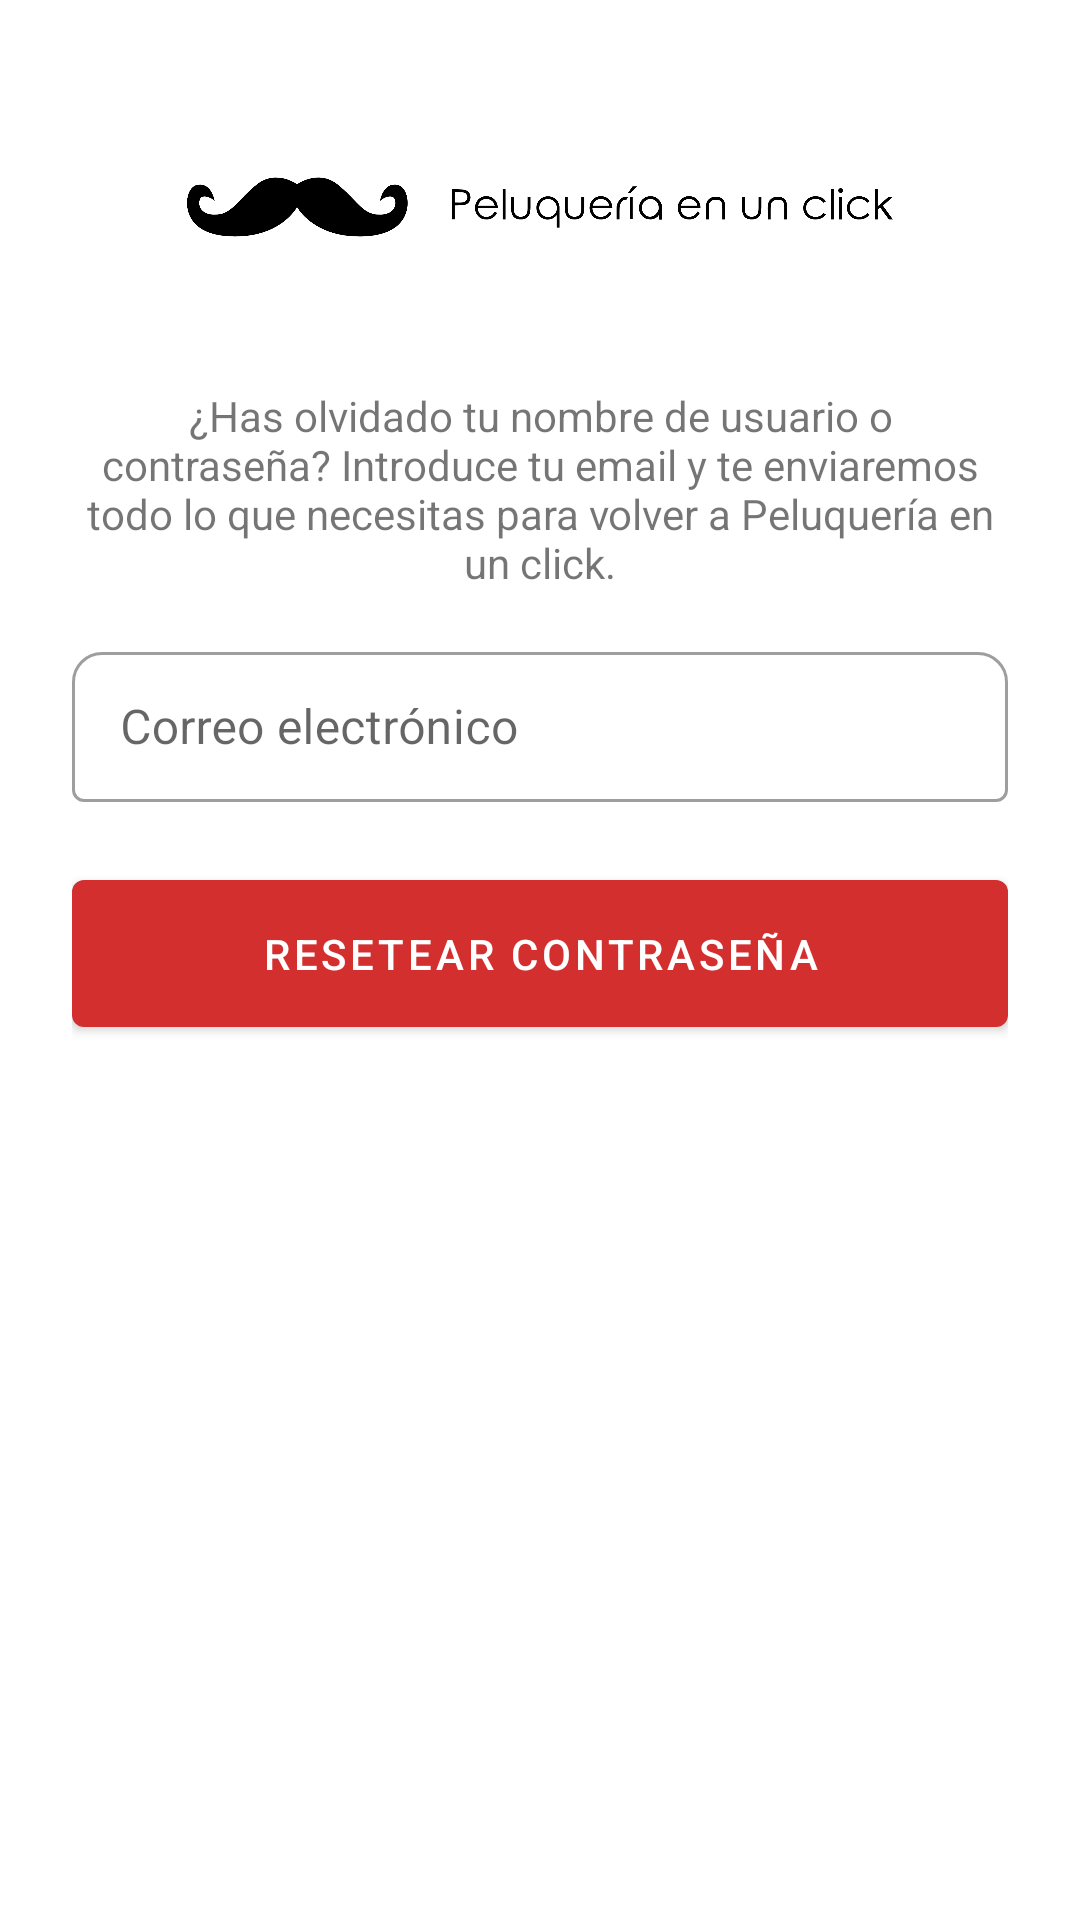

Android layout source for this screen:
<!-- AndroidManifest.xml: application theme Theme.EjercicioPropuestoDialogoPersonalizado -->
<!-- res/layout/fragment_recordar.xml -->
<?xml version="1.0" encoding="utf-8"?>
<ScrollView xmlns:android="http://schemas.android.com/apk/res/android"
    xmlns:app="http://schemas.android.com/apk/res-auto"
    xmlns:tools="http://schemas.android.com/tools"
    android:layout_width="match_parent"
    android:layout_height="match_parent">

    <androidx.constraintlayout.widget.ConstraintLayout
        android:layout_width="match_parent"
        android:layout_height="match_parent"
        android:padding="@dimen/dialog_body">

        <ImageView
            android:id="@+id/logo"
            android:layout_width="250dp"
            android:layout_height="90dp"
            android:src="@drawable/black_logo___no_background"
            app:layout_constraintLeft_toLeftOf="parent"
            app:layout_constraintRight_toRightOf="parent"
            app:layout_constraintTop_toTopOf="parent" />

        <TextView
            android:id="@+id/textoCabecera"
            android:layout_width="wrap_content"
            android:layout_height="wrap_content"
            android:layout_marginTop="15dp"
            android:gravity="center"
            android:text="@string/texto_recordar"
            app:layout_constraintLeft_toLeftOf="parent"
            app:layout_constraintRight_toRightOf="parent"
            app:layout_constraintTop_toBottomOf="@+id/logo" />

        <com.google.android.material.textfield.TextInputLayout
            android:id="@+id/text_input_layout_usuario"
            style="@style/Widget.MaterialComponents.TextInputLayout.OutlinedBox"
            android:layout_width="match_parent"
            android:layout_height="wrap_content"
            android:layout_marginTop="@dimen/padding_between"
            android:hint="@string/correo_electr_nico"
            app:boxCornerRadiusTopEnd="10dp"
            app:boxCornerRadiusTopStart="10dp"
            app:endIconMode="clear_text"
            app:layout_constraintLeft_toLeftOf="parent"
            app:layout_constraintRight_toRightOf="parent"
            app:layout_constraintTop_toBottomOf="@+id/textoCabecera">

            <com.google.android.material.textfield.TextInputEditText
                android:id="@+id/email_input"
                android:layout_width="match_parent"
                android:layout_height="50dp"
                android:inputType="textEmailAddress"
                android:padding="@dimen/edit_text_padding"
                android:singleLine="true" />
        </com.google.android.material.textfield.TextInputLayout>

        <com.google.android.material.button.MaterialButton
            android:id="@+id/reset_boton"
            android:layout_width="match_parent"
            android:layout_height="wrap_content"
            android:layout_marginTop="20dp"
            android:paddingTop="@dimen/button_padding"
            android:paddingBottom="@dimen/button_padding"
            android:text="@string/resetear_contrase_a"
            android:textColor="@android:color/white"
            app:layout_constraintLeft_toRightOf="parent"
            app:layout_constraintRight_toRightOf="parent"
            app:layout_constraintTop_toBottomOf="@+id/text_input_layout_usuario" />


    </androidx.constraintlayout.widget.ConstraintLayout>
</ScrollView>
<!-- resources referenced by this layout -->
<resources>
  <dimen name="button_padding">15dp</dimen>
  <dimen name="dialog_body">24dp</dimen>
  <dimen name="edit_text_padding">16dp</dimen>
  <dimen name="padding_between">15dp</dimen>
  <!-- drawable black_logo___no_background: png bitmap (drawable, 42291 bytes) -->
  <string name="correo_electr_nico">Correo electrónico</string>
  <string name="resetear_contrase_a">Resetear contraseña</string>
  <string name="texto_recordar">¿Has olvidado tu nombre de usuario o contraseña? Introduce tu email y te enviaremos todo lo que necesitas para volver a Peluquería en un click.</string>
  <style name="Theme.EjercicioPropuestoDialogoPersonalizado" parent="Theme.MaterialComponents.DayNight.DarkActionBar">
          <item name="colorPrimary">#d32f2f</item>
          <item name="colorPrimaryVariant">#9a0007</item>
          <item name="colorOnPrimary">@color/white</item>
          
          <item name="colorSecondary">#ff0000</item>
          <item name="colorSecondaryVariant">#696868</item>
          <item name="colorOnSecondary">@color/black</item>
  
          <item name="backgroundColor">@color/white</item>
          
          <item name="android:statusBarColor" tools:targetApi="l">?attr/colorPrimaryVariant</item>
          
          <item name="windowNoTitle">true</item>
          <item name="windowActionBar">false</item>
      </style>
  <color name="white">#FFFFFFFF</color>
  <color name="black">#FF000000</color>
</resources>
